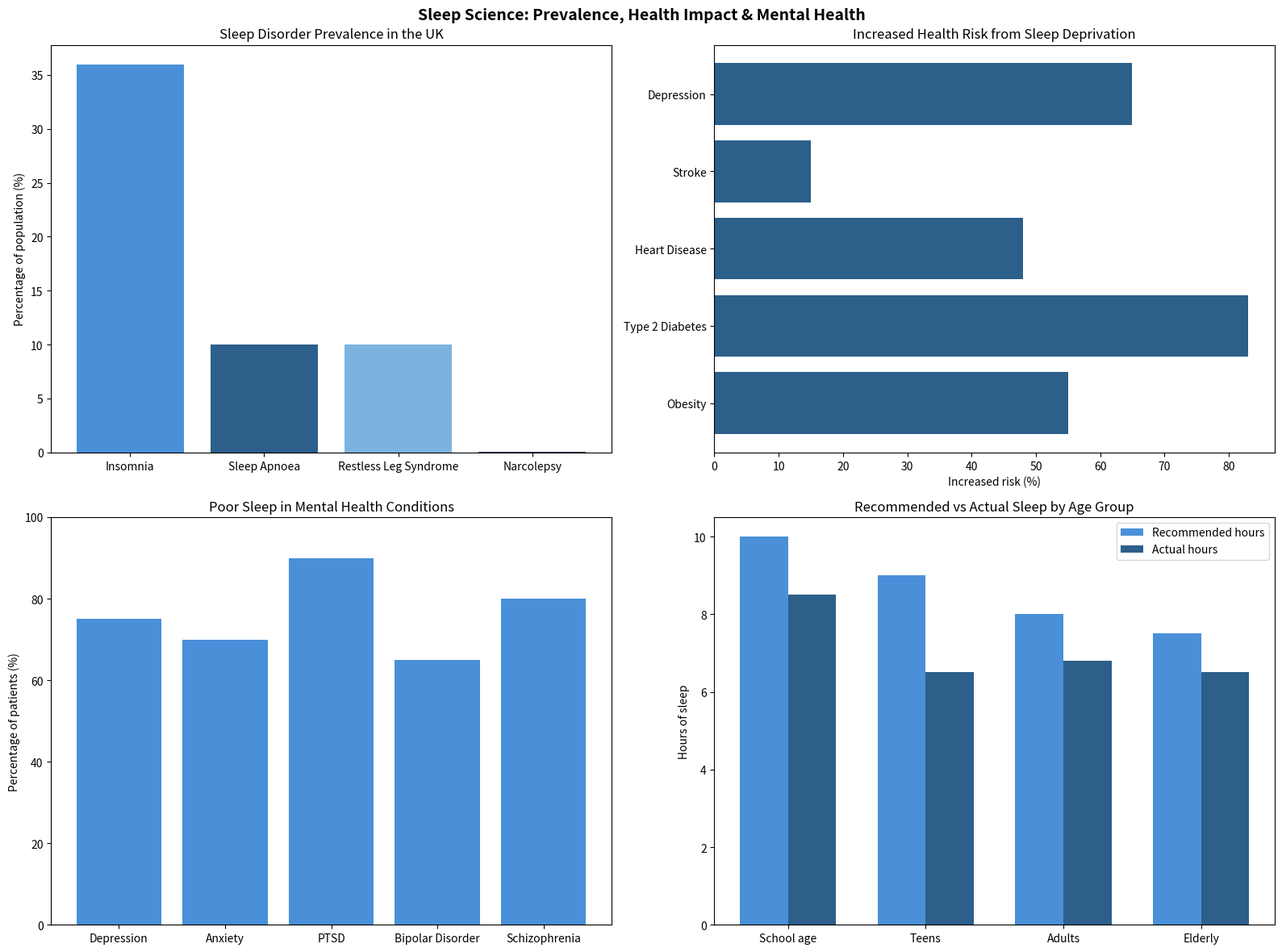

Python code for this plot:
import matplotlib
matplotlib.use('Agg')
import matplotlib.pyplot as plt
import pandas as pd

disorders = ['Insomnia', 'Sleep Apnoea', 'Restless Leg Syndrome', 'Narcolepsy']
prevalence = [36, 10, 10, 0.03]

health_outcomes = ['Obesity', 'Type 2 Diabetes', 'Heart Disease', 'Stroke', 'Depression']
risk_increase = [55, 83, 48, 15, 65]

conditions = ['Depression', 'Anxiety', 'PTSD', 'Bipolar Disorder', 'Schizophrenia']
poor_sleep_percentage = [75, 70, 90, 65, 80]

age_groups = ['School age', 'Teens', 'Adults', 'Elderly']
recommended = [10, 9, 8, 7.5]
actual = [8.5, 6.5, 6.8, 6.5]

fig, ((ax1, ax2), (ax3, ax4)) = plt.subplots(2, 2, figsize=(16, 12))
fig.suptitle('Sleep Science: Prevalence, Health Impact & Mental Health', fontsize=14, fontweight='bold')

ax1.bar(disorders, prevalence, color=['#4A90D9', '#2C5F8A', '#7BB3E0', '#1A3A5C'])
ax1.set_title('Sleep Disorder Prevalence in the UK')
ax1.set_ylabel('Percentage of population (%)')

ax2.barh(health_outcomes, risk_increase, color='#2C5F8A')
ax2.set_title('Increased Health Risk from Sleep Deprivation')
ax2.set_xlabel('Increased risk (%)')

ax3.bar(conditions, poor_sleep_percentage, color='#4A90D9')
ax3.set_title('Poor Sleep in Mental Health Conditions')
ax3.set_ylabel('Percentage of patients (%)')
ax3.set_ylim(0, 100)

x = range(len(age_groups))
width = 0.35
ax4.bar([i - width/2 for i in x], recommended, width, label='Recommended hours', color='#4A90D9')
ax4.bar([i + width/2 for i in x], actual, width, label='Actual hours', color='#2C5F8A')
ax4.set_title('Recommended vs Actual Sleep by Age Group')
ax4.set_ylabel('Hours of sleep')
ax4.set_xticks(x)
ax4.set_xticklabels(age_groups)
ax4.legend()

plt.tight_layout()
plt.savefig('sleep_science.png', bbox_inches='tight')
print("Chart saved!")
